Run: headless pygame with SDL's dummy video driver; simulated clock (each Clock.tick advances the game by its frame time, no real sleeping); random seed 0; keys injected as events and as key.get_pressed() state; no mouse input.
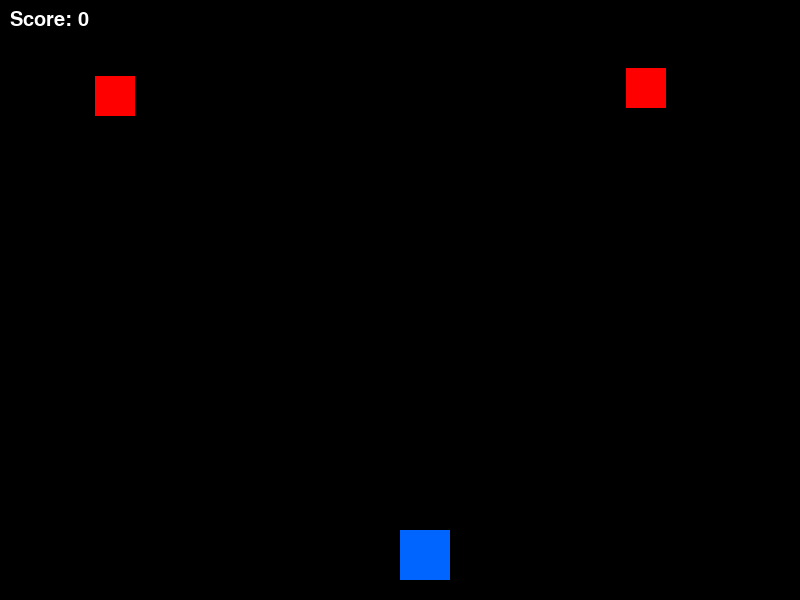
Frame 1 of 4 · flips 1–60 · no input
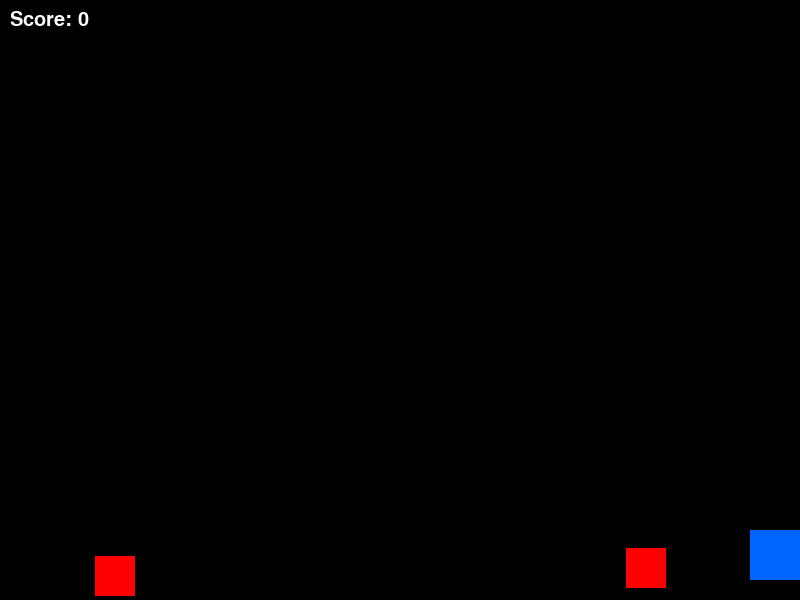
Frame 2 of 4 · flips 61–180 · tapped SPACE, RETURN · held RIGHT (→), D
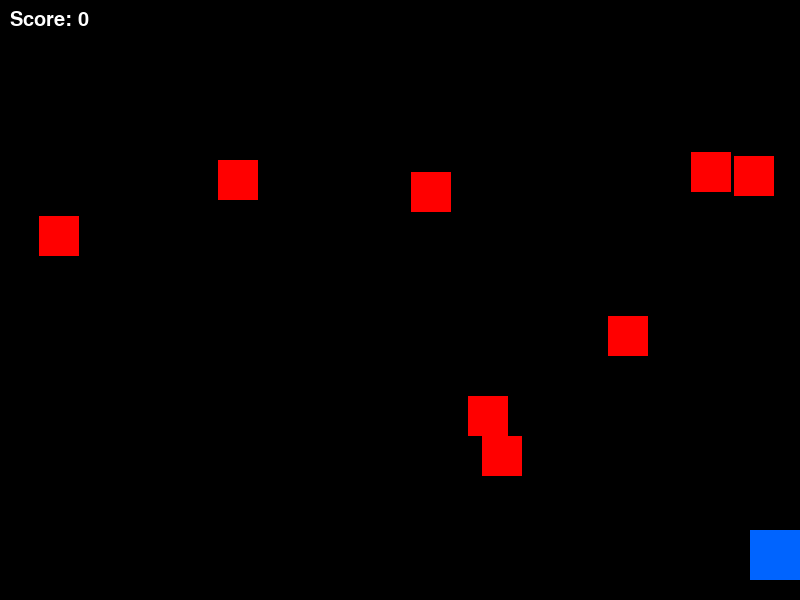
Frame 3 of 4 · flips 181–300 · held DOWN (↓), S
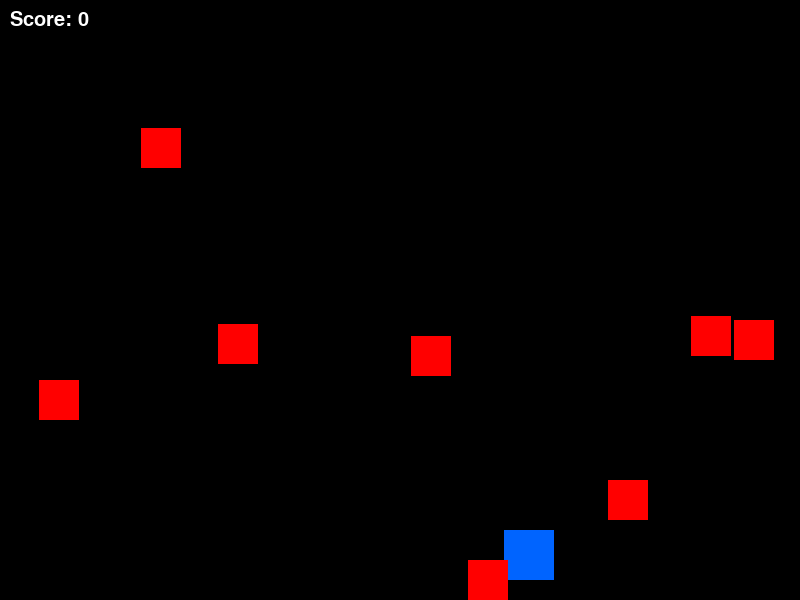
Frame 4 of 4 · flips 301–420 · held LEFT (←), A, UP (↑), W

The pygame program that drew these frames:

import pygame
import random

pygame.init()

# Screen
WIDTH = 800
HEIGHT = 600

screen = pygame.display.set_mode(
    (WIDTH, HEIGHT)
)

pygame.display.set_caption(
    "Space Shooter"
)

clock = pygame.time.Clock()

# Colors
WHITE = (255,255,255)
RED = (255,0,0)
BLUE = (0,100,255)
BLACK = (0,0,0)

# Player
player = pygame.Rect(
    WIDTH//2,
    HEIGHT-70,
    50,
    50
)

player_speed = 6

# Bullets
bullets = []

# Enemies
enemies = []

enemy_speed = 4

# Score
score = 0

font = pygame.font.SysFont(
    "Arial",
    30
)

running = True

while running:

    screen.fill(BLACK)

    for event in pygame.event.get():

        if event.type == pygame.QUIT:
            running = False

        if event.type == pygame.KEYDOWN:

            if event.key == pygame.K_SPACE:

                bullet = pygame.Rect(
                    player.centerx - 3,
                    player.y,
                    6,
                    15
                )

                bullets.append(
                    bullet
                )

    keys = pygame.key.get_pressed()

    if keys[pygame.K_LEFT]:
        player.x -= player_speed

    if keys[pygame.K_RIGHT]:
        player.x += player_speed

    player.x = max(
        0,
        min(player.x, WIDTH-50)
    )

    # Spawn Enemies
    if random.randint(1,40) == 1:

        enemy = pygame.Rect(
            random.randint(
                0,
                WIDTH-40
            ),
            0,
            40,
            40
        )

        enemies.append(enemy)

    # Update Bullets
    for bullet in bullets[:]:

        bullet.y -= 8

        if bullet.y < 0:

            bullets.remove(bullet)

    # Update Enemies
    for enemy in enemies[:]:

        enemy.y += enemy_speed

        if enemy.y > HEIGHT:

            enemies.remove(enemy)

        # Collision with Player
        if enemy.colliderect(player):

            running = False

    # Bullet Hits Enemy
    for bullet in bullets[:]:

        for enemy in enemies[:]:

            if bullet.colliderect(enemy):

                bullets.remove(bullet)

                enemies.remove(enemy)

                score += 10

                break

    # Draw Player
    pygame.draw.rect(
        screen,
        BLUE,
        player
    )

    # Draw Bullets
    for bullet in bullets:

        pygame.draw.rect(
            screen,
            WHITE,
            bullet
        )

    # Draw Enemies
    for enemy in enemies:

        pygame.draw.rect(
            screen,
            RED,
            enemy
        )

    # Score
    score_text = font.render(
        f"Score: {score}",
        True,
        WHITE
    )

    screen.blit(
        score_text,
        (10,10)
    )

    pygame.display.update()

    clock.tick(60)

pygame.quit()
